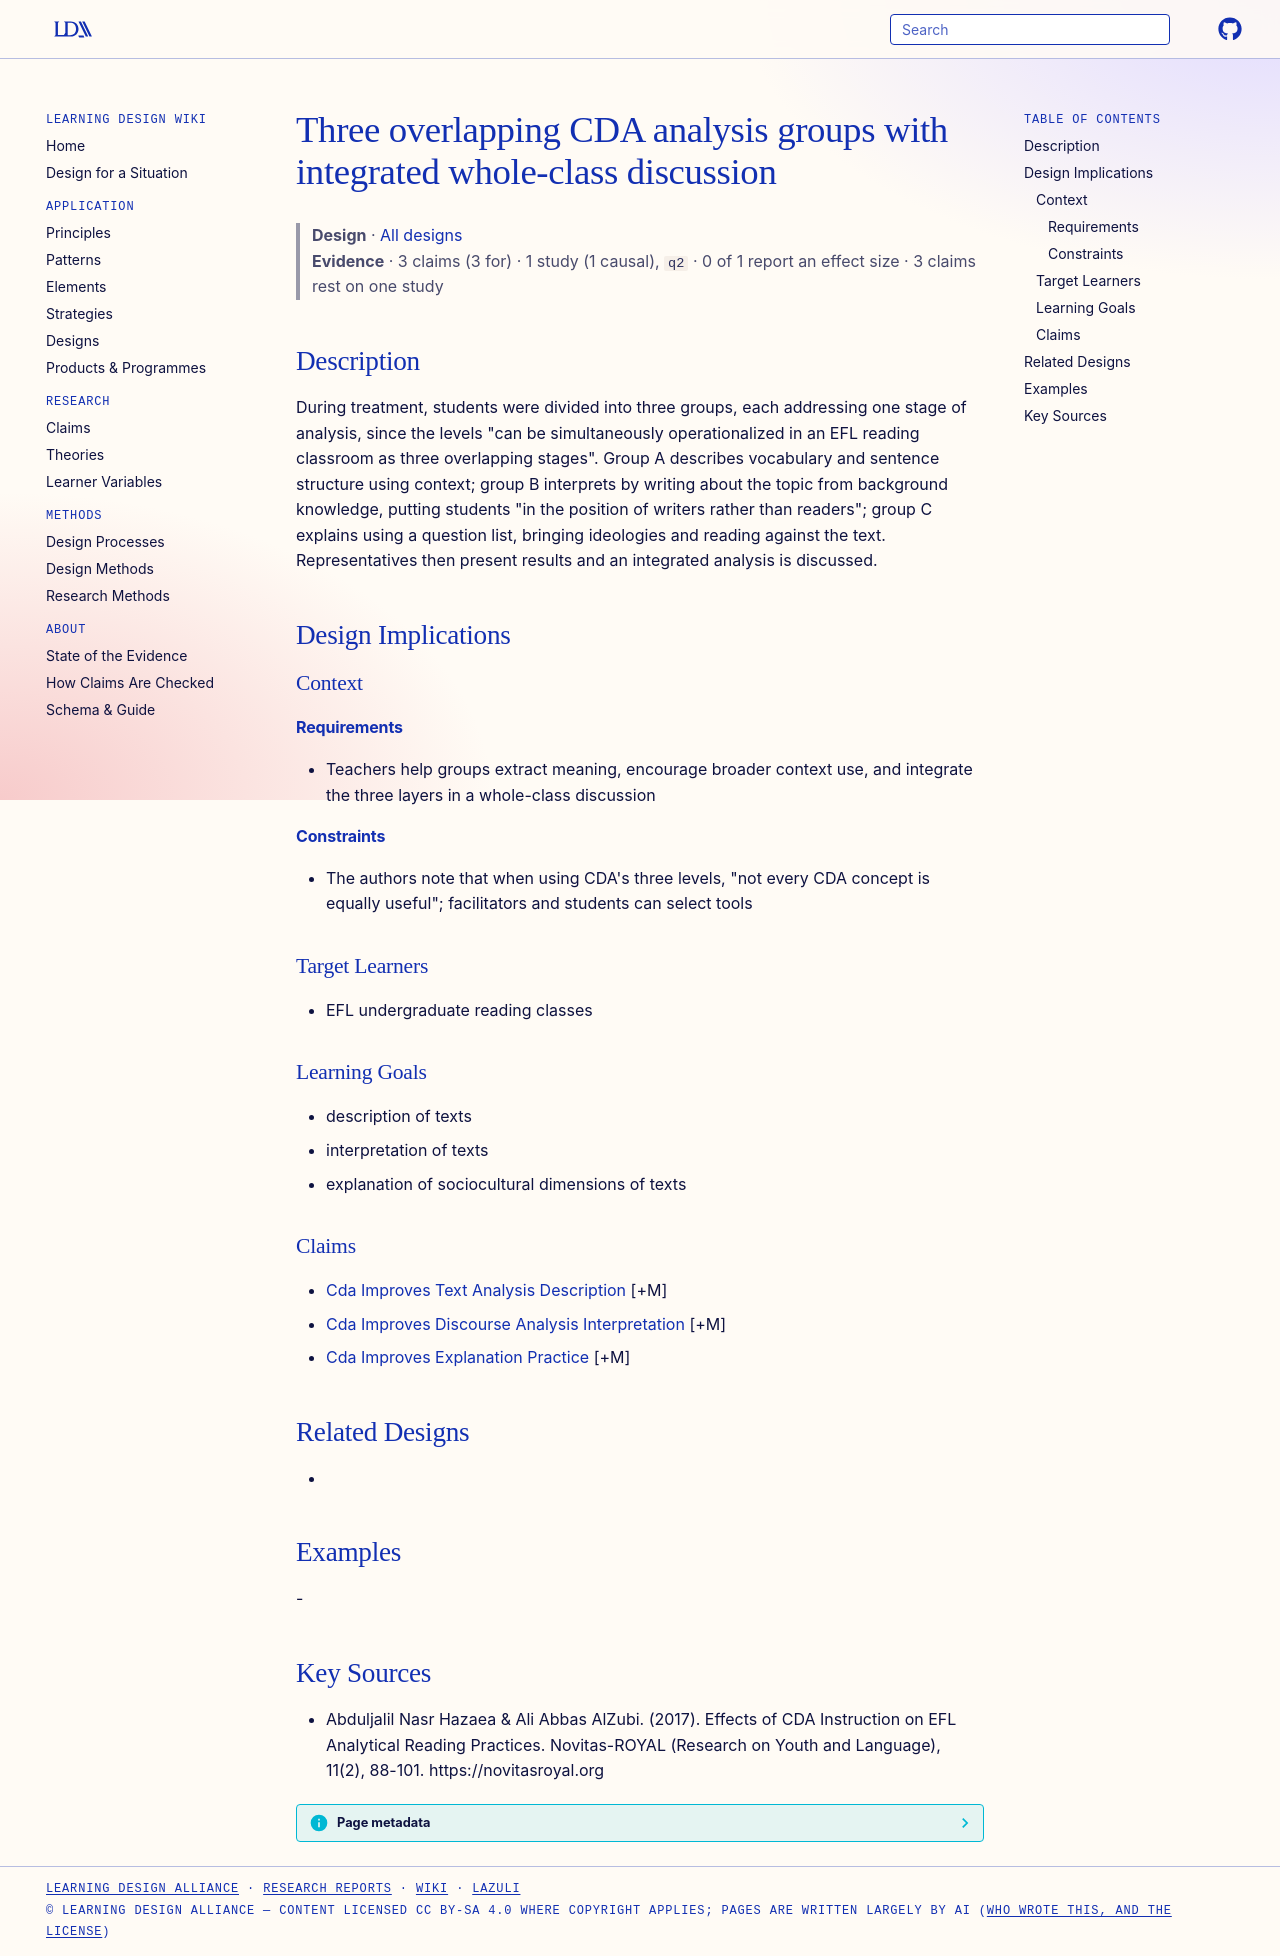

repository: Learning-Design-Alliance/learning-wiki · page: designs/cda-three-group-stage-reading-pattern/index.html · generator: mkdocs

---
type: design
id: cda-three-group-stage-reading-pattern
title: Three overlapping CDA analysis groups with integrated whole-class discussion
description: "During treatment, students were divided into three groups, each addressing one stage of analysis, since the levels \"can be simultaneously operationalized in an EFL reading classroom as three overlapping stages\"."
status: review
generated:
  by: "process:settle-candidates"
  at: 2026-11-03
sources:
  - id: abduljalil-nasr-hazaea-ali-abbas-alzubi-2017
    resource: "https://novitasroyal.org"
    title: "Abduljalil Nasr Hazaea & Ali Abbas AlZubi. (2017). Effects of CDA Instruction on EFL Analytical Reading Practices. Novitas-ROYAL (Research on Youth and Language), 11(2), 88-101. https://novitasroyal.org"
    author: "Abduljalil Nasr Hazaea & Ali Abbas AlZubi"
---

# Three overlapping CDA analysis groups with integrated whole-class discussion

> **Design** · [All designs](index.md)
> **Evidence** · 3 claims (3 for) · 1 study (1 causal), `q2` · 0 of 1 report an effect size · 3 claims rest on one study

## Description
During treatment, students were divided into three groups, each addressing one stage of analysis, since the levels "can be simultaneously operationalized in an EFL reading classroom as three overlapping stages". Group A describes vocabulary and sentence structure using context; group B interprets by writing about the topic from background knowledge, putting students "in the position of writers rather than readers"; group C explains using a question list, bringing ideologies and reading against the text. Representatives then present results and an integrated analysis is discussed.

## Design Implications

### Context
#### Requirements
- Teachers help groups extract meaning, encourage broader context use, and integrate the three layers in a whole-class discussion
#### Constraints
- The authors note that when using CDA's three levels, "not every CDA concept is equally useful"; facilitators and students can select tools

### Target Learners
- EFL undergraduate reading classes

### Learning Goals
- description of texts
- interpretation of texts
- explanation of sociocultural dimensions of texts

### Claims
- [Cda Improves Text Analysis Description](../claims/cda-improves-text-analysis-description.md) [+M]
- [Cda Improves Discourse Analysis Interpretation](../claims/cda-improves-discourse-analysis-interpretation.md) [+M]
- [Cda Improves Explanation Practice](../claims/cda-improves-explanation-practice.md) [+M]

## Related Designs
- 

## Examples
-

## Key Sources
- Abduljalil Nasr Hazaea & Ali Abbas AlZubi. (2017). Effects of CDA Instruction on EFL Analytical Reading Practices. Novitas-ROYAL (Research on Youth and Language), 11(2), 88-101. https://novitasroyal.org
